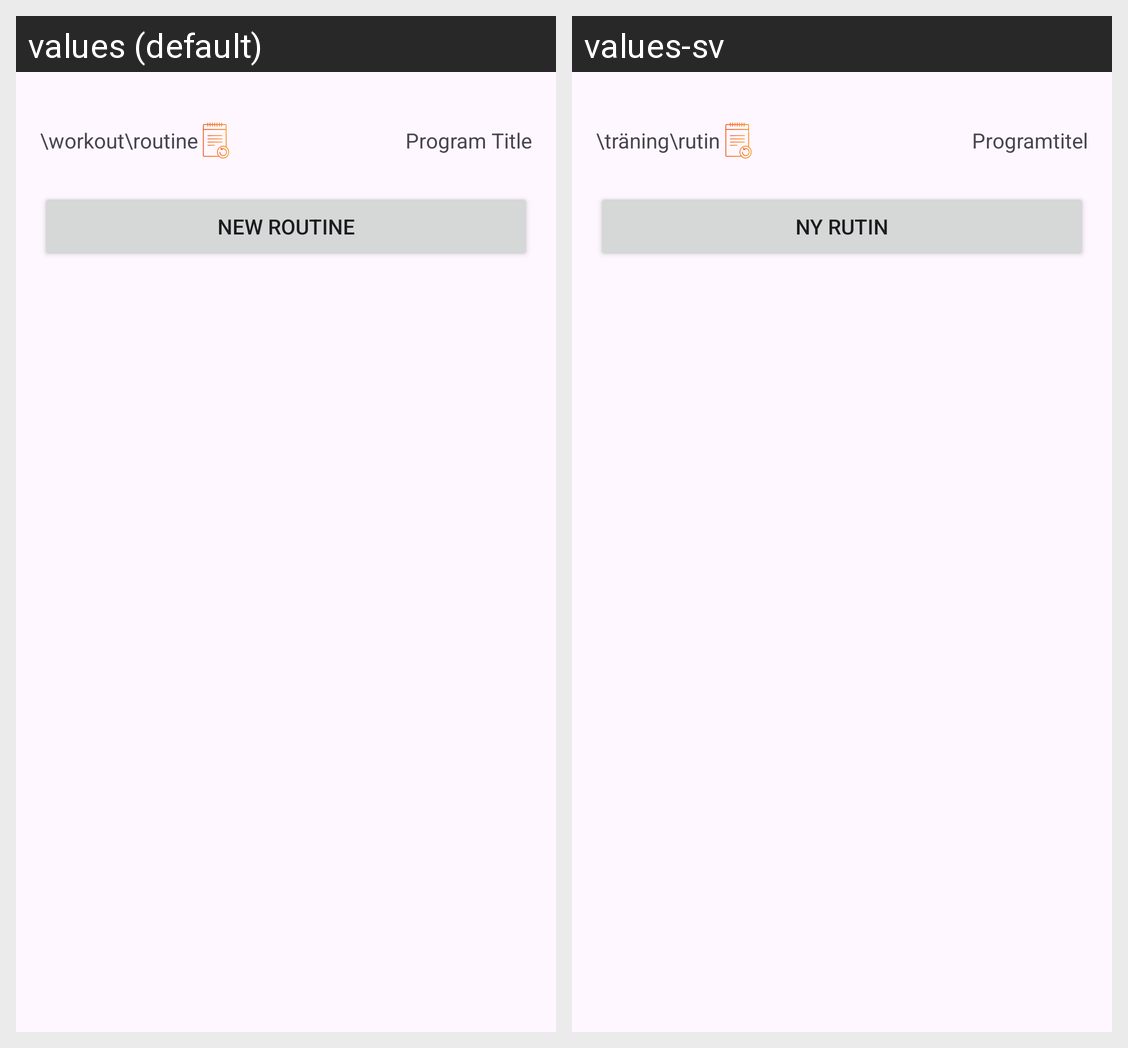

Translations of the strings shown on this Android screen, per locale in the grid:
Android screen res/layout/fragment_routine.xml rendered under 2 locales, left to right: values (default), values-sv. Device: Nexus 5 (rendered at 1080×1920; each locale shown at half size, 540×960, under a caption strip naming it); theme Theme.MyTrainingTracker.
Strings drawn on this screen, with the default value and each locale's value (text and hints the layout hard-codes, and strings that could not be matched under every locale, appear in the picture but are not listed):

path_routine
  values: \workout\routine
  values-sv: \träning\rutin

program_title
  values: Program Title
  values-sv: Programtitel

start_fresh
  values: New Routine
  values-sv: Ny rutin
